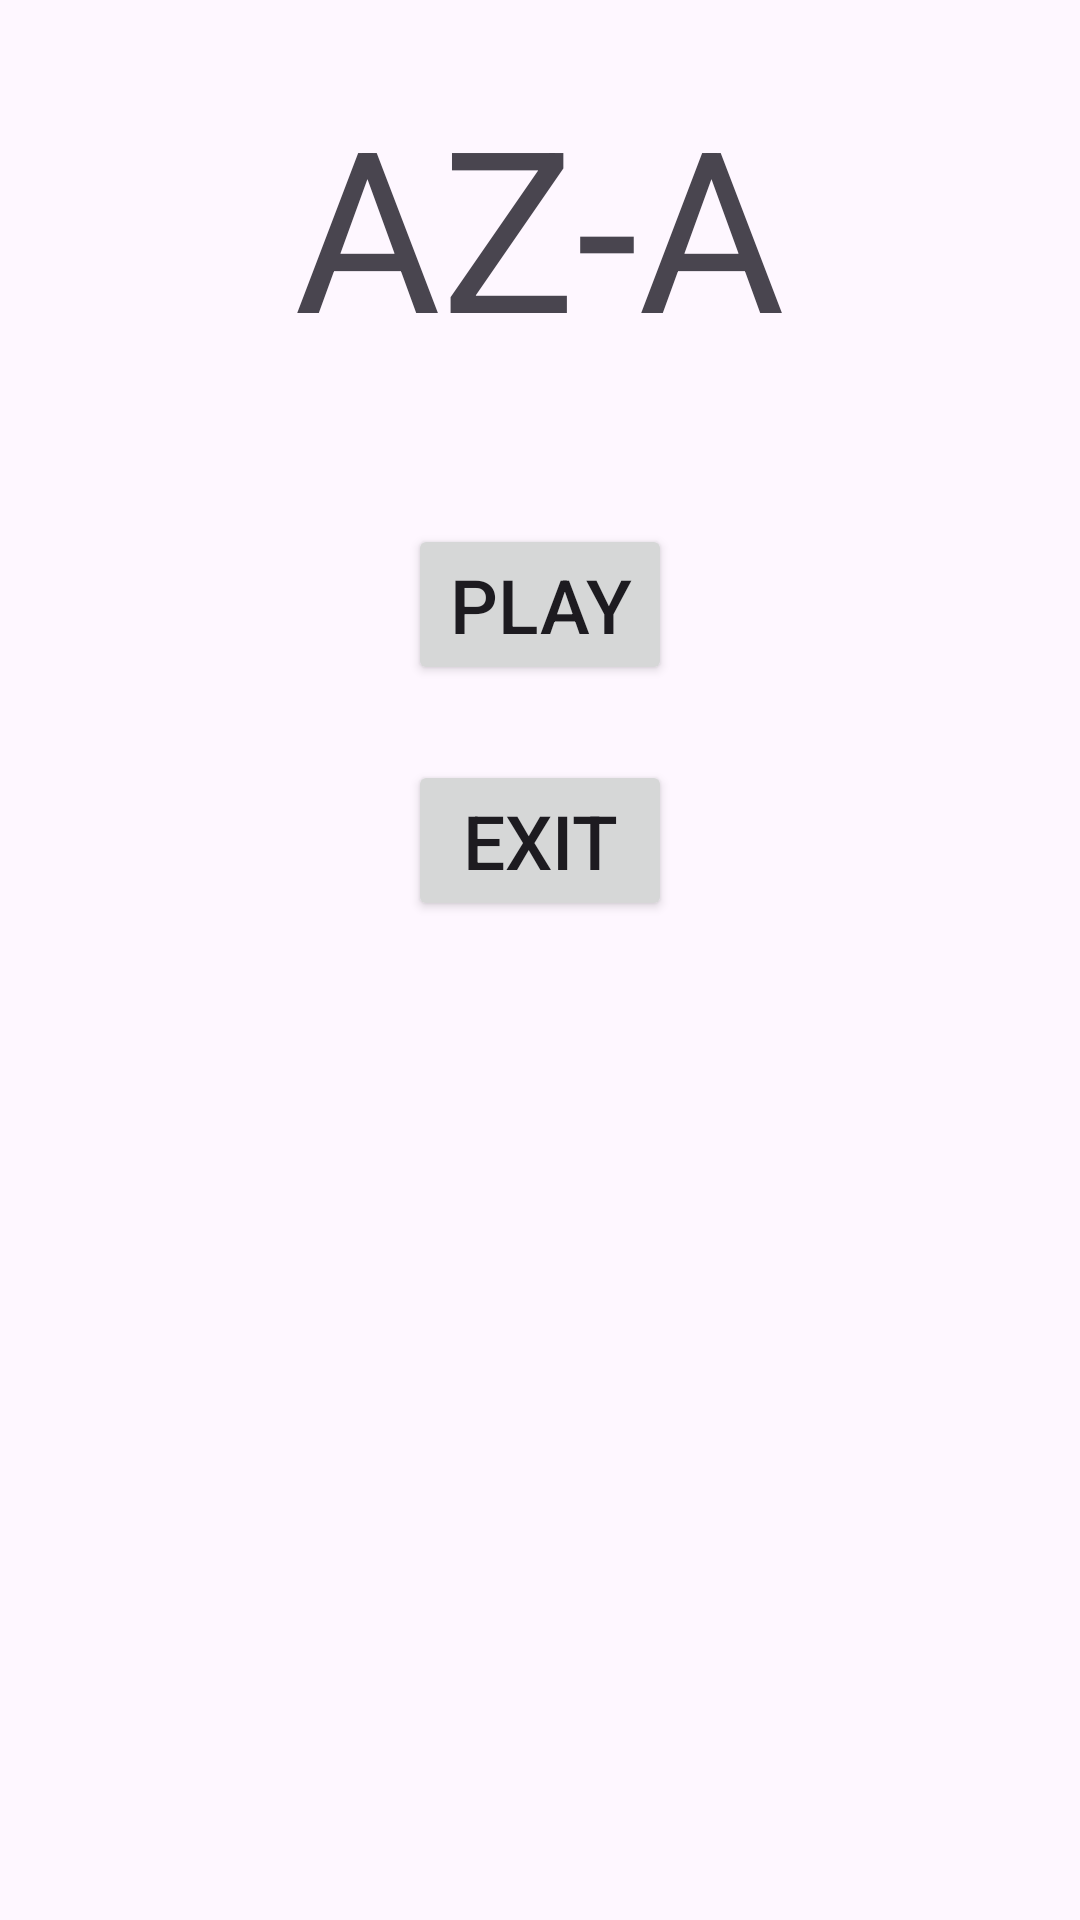

Layout XML and referenced resources for this Android screen:
<!-- AndroidManifest.xml: application theme Theme.Learnv1 -->
<!-- res/layout/activity_main2.xml -->
<?xml version="1.0" encoding="utf-8"?>
<RelativeLayout xmlns:android="http://schemas.android.com/apk/res/android"
    xmlns:app="http://schemas.android.com/apk/res-auto"
    xmlns:tools="http://schemas.android.com/tools"
    android:layout_width="match_parent"
    android:layout_height="match_parent"
    tools:context=".Menu">

    <TextView
        android:id="@+id/TextTitle"
        android:layout_width="wrap_content"
        android:layout_height="wrap_content"
        android:text="AZ-A"
        android:textSize="75dp"
        android:layout_centerHorizontal="true"
        android:layout_marginTop="25dp"
        />

    <Button
        android:id="@+id/BtnGame"
        android:layout_width="wrap_content"
        android:layout_height="wrap_content"
        android:layout_below="@id/TextTitle"
        android:layout_marginTop="50dp"
        android:layout_centerHorizontal="true"
        android:text="Play"
        android:textSize="25dp"
        android:onClick="RunGame"
        />

    <Button
        android:id="@+id/BtnExit"
        android:layout_width="wrap_content"
        android:layout_height="wrap_content"
        android:layout_below="@id/BtnGame"
        android:layout_marginTop="25dp"
        android:layout_centerHorizontal="true"
        android:text="Exit"
        android:textSize="25dp"
        android:onClick="Exit"
        />

</RelativeLayout>
<!-- resources referenced by this layout -->
<resources>
  <style name="Theme.Learnv1" parent="Base.Theme.Learnv1" />
  <style name="Base.Theme.Learnv1" parent="Theme.Material3.DayNight.NoActionBar">
          
          
      </style>
</resources>
